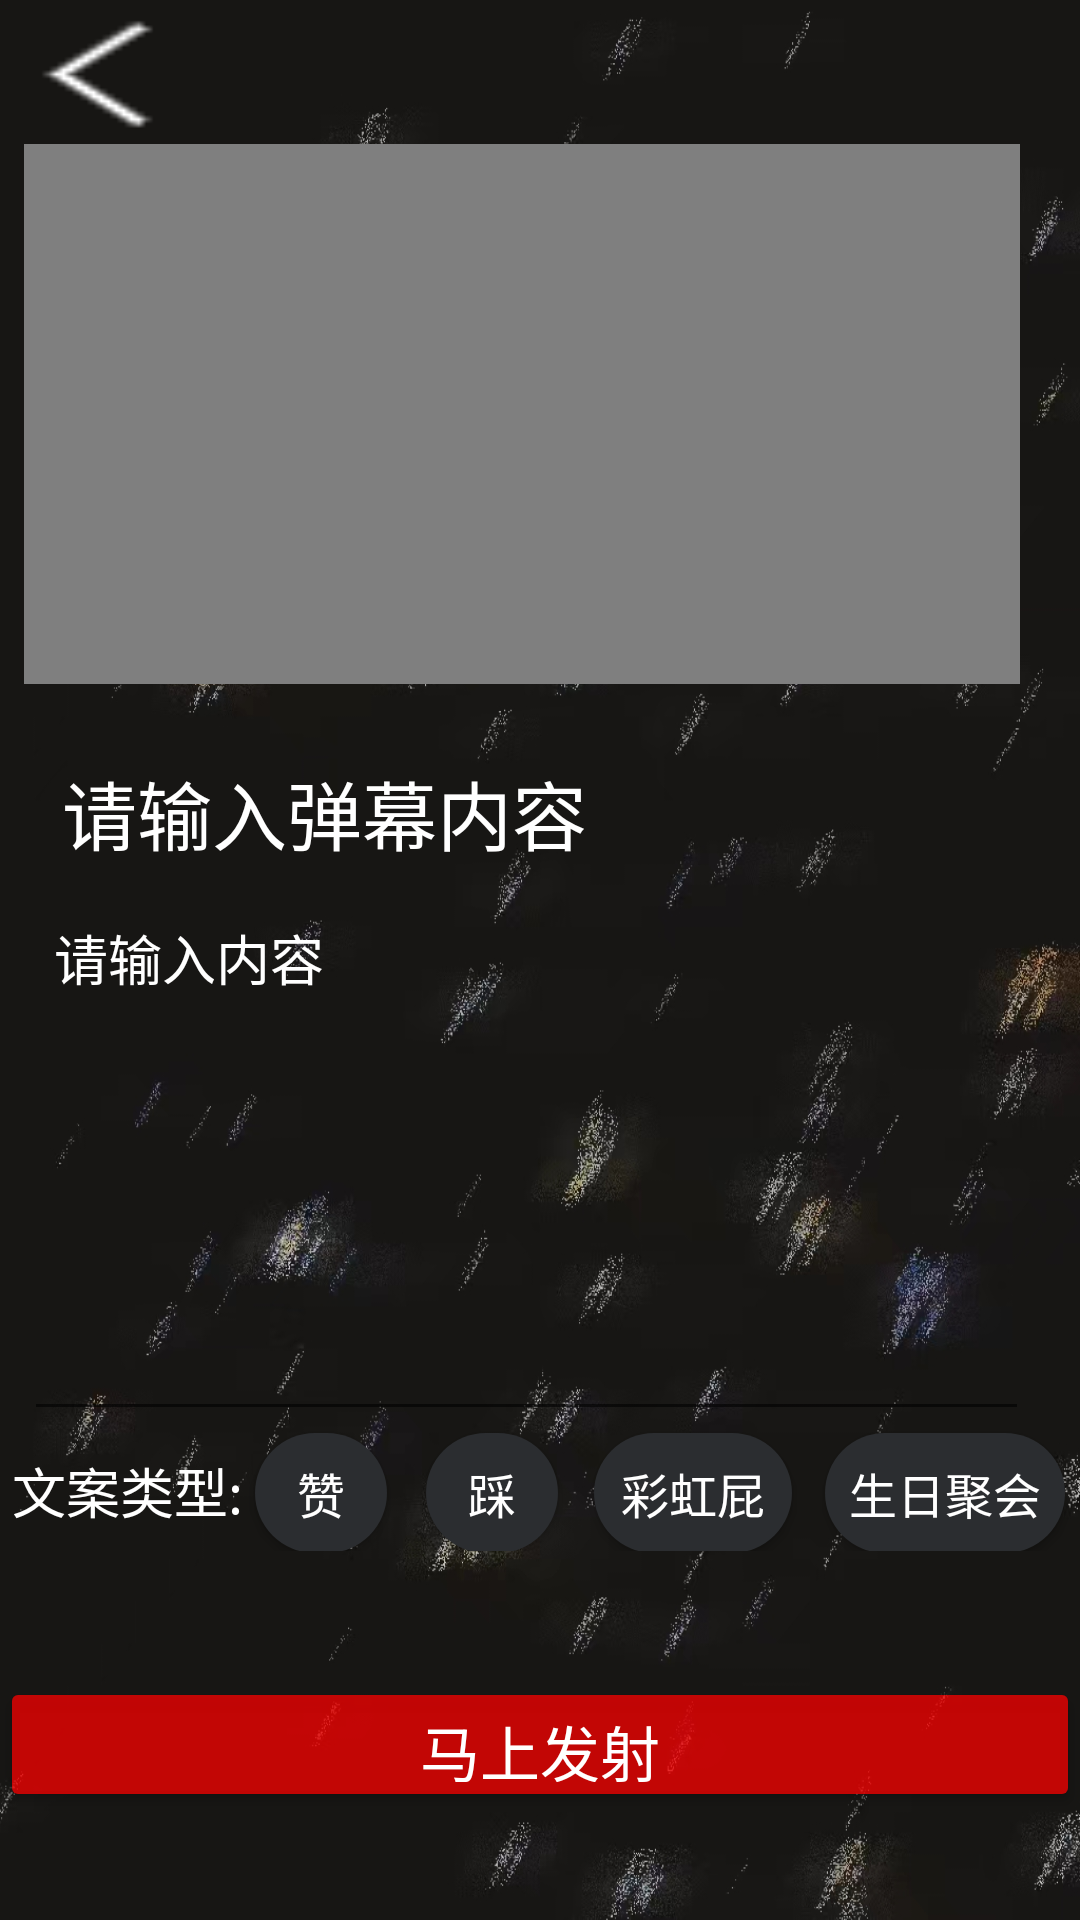

This screen was rendered from an Android layout file. Write that file and the resources it references.
<!-- AndroidManifest.xml: application theme Theme.Ktv_system -->
<!-- res/layout/activity_fadanmu.xml -->
<?xml version="1.0" encoding="utf-8"?>
<androidx.constraintlayout.widget.ConstraintLayout xmlns:android="http://schemas.android.com/apk/res/android"
    xmlns:app="http://schemas.android.com/apk/res-auto"
    xmlns:tools="http://schemas.android.com/tools"
    android:layout_width="match_parent"
    android:layout_height="match_parent"
    android:background="@drawable/background"
    tools:context=".FadanmuActivity">

    <Button
        android:id="@+id/fadanmu_exit"
        android:layout_width="80dp"
        android:layout_height="wrap_content"
        android:background="@drawable/fanhui"
        android:backgroundTint="@color/white"
        android:text="1"
        android:textSize="0sp"
        app:layout_constraintTop_toTopOf="parent"
        app:layout_constraintStart_toStartOf="parent"/>


    <VideoView
        android:id="@+id/shiping"
        android:layout_width="332dp"
        android:layout_height="180dp"

        android:layout_marginStart="8dp"
        android:layout_marginTop="48dp"
        app:layout_constraintStart_toStartOf="parent"
        app:layout_constraintTop_toTopOf="parent" />

    <TextView
        android:layout_width="200dp"
        android:layout_height="50dp"
        android:text="请输入弹幕内容"
        android:gravity="center"
        android:textSize="25sp"
        android:textColor="@color/white"
        app:layout_constraintStart_toStartOf="@id/fandanmu_et"
        app:layout_constraintBottom_toTopOf="@id/fandanmu_et"/>


    <EditText
        android:id="@+id/fandanmu_et"
        android:layout_width="335dp"
        android:layout_height="181dp"
        android:layout_marginStart="8dp"
        android:layout_marginTop="296dp"
        android:gravity="top"
        android:hint="请输入内容"
        android:padding="10dp"
        android:textColor="@color/white"
        android:textColorHint="@color/white"
        app:layout_constraintStart_toStartOf="parent"
        app:layout_constraintTop_toTopOf="parent" />

    <LinearLayout
        android:layout_width="match_parent"
        android:layout_height="40dp"
        app:layout_constraintStart_toStartOf="@id/fandanmu_et"
        app:layout_constraintTop_toBottomOf="@id/fandanmu_et"
        android:orientation="horizontal"
     >
        <TextView
            android:layout_width="85dp"
            android:layout_height="40dp"
            android:text="文案类型:"
            android:gravity="center"
            android:textSize="18sp"
            android:textColor="@color/white"
             />
        <ToggleButton
            android:id="@+id/fadanmu_btn1"
            android:layout_width="44dp"
            android:layout_height="40dp"
            android:checked="false"
            android:textOn="赞"
            android:textOff="赞"
            android:textSize="16sp"
            android:textColor="@color/white"
            android:background="@drawable/fandanmu_btn"/>
        <ToggleButton
            android:id="@+id/fandanmu_btn2"
            android:layout_width="44dp"
            android:layout_height="40dp"
            android:checked="false"
            android:textOn="踩"
            android:textOff="踩"
            android:textSize="16sp"
            android:layout_marginLeft="13dp"
            android:textColor="@color/white"
            android:background="@drawable/fandanmu_btn"/>
        <ToggleButton
            android:id="@+id/fandanmu_btn3"
            android:layout_width="66dp"
            android:layout_height="40dp"
            android:checked="false"
            android:textOn="彩虹屁"
            android:textOff="彩虹屁"
            android:layout_marginLeft="12dp"
            android:textSize="16sp"
            android:textColor="@color/white"
            android:background="@drawable/fandanmu_btn"/>

        <ToggleButton
            android:id="@+id/fandanmu_btn4"
            android:layout_width="80dp"
            android:layout_height="40sp"
            android:layout_marginLeft="11dp"
            android:background="@drawable/fandanmu_btn"
            android:checked="false"
            android:textOn="生日聚会"
            android:textOff="生日聚会"
            android:textColor="@color/white"
            android:textSize="16sp" />
    </LinearLayout>

    <Button
        android:id="@+id/fadanmu_fason"
        android:layout_width="match_parent"
        android:layout_height="45dp"
        android:layout_marginBottom="36dp"
        android:text="马上发射"
        android:textColor="@color/white"
        android:gravity="center"
        android:backgroundTint="#BCFF0000"
        android:textSize="20sp"
        app:layout_constraintBottom_toBottomOf="parent"
        app:layout_constraintStart_toStartOf="parent" />

</androidx.constraintlayout.widget.ConstraintLayout>
<!-- resources referenced by this layout -->
<resources>
  <!-- drawable background: jpg bitmap (drawable, 655641 bytes) -->
  <!-- drawable fandanmu_btn (drawable) -->
  <?xml version="1.0" encoding="utf-8"?>
  <selector xmlns:android="http://schemas.android.com/apk/res/android">
  
      <item android:state_checked="false">
          <shape android:shape="rectangle">
              <size android:height="60dp"
                  android:width="142dp"/>
              <corners android:radius="35dp"/>
              <solid android:color="#2B2D30"/>
  
          </shape>
      </item>
      <item android:state_checked="true">
          <shape android:shape="rectangle">
              <size android:height="60dp"
                  android:width="142dp"/>
              <corners android:radius="35dp"/>
              <solid android:color="#D32F2F"/>
  
          </shape>
      </item>
  </selector>
  <!-- drawable fanhui: png bitmap (drawable, 343 bytes) -->
  <style name="Theme.Ktv_system" parent="Base.Theme.Ktv_system" />
  <style name="Base.Theme.Ktv_system" parent="Theme.MaterialComponents.DayNight.Bridge">
          
          
      </style>
  <!-- not gathered from this repository: default colours our renderer supplied (Android Studio template values) -->
  <color name="white">#FFFFFFFF</color>
</resources>
